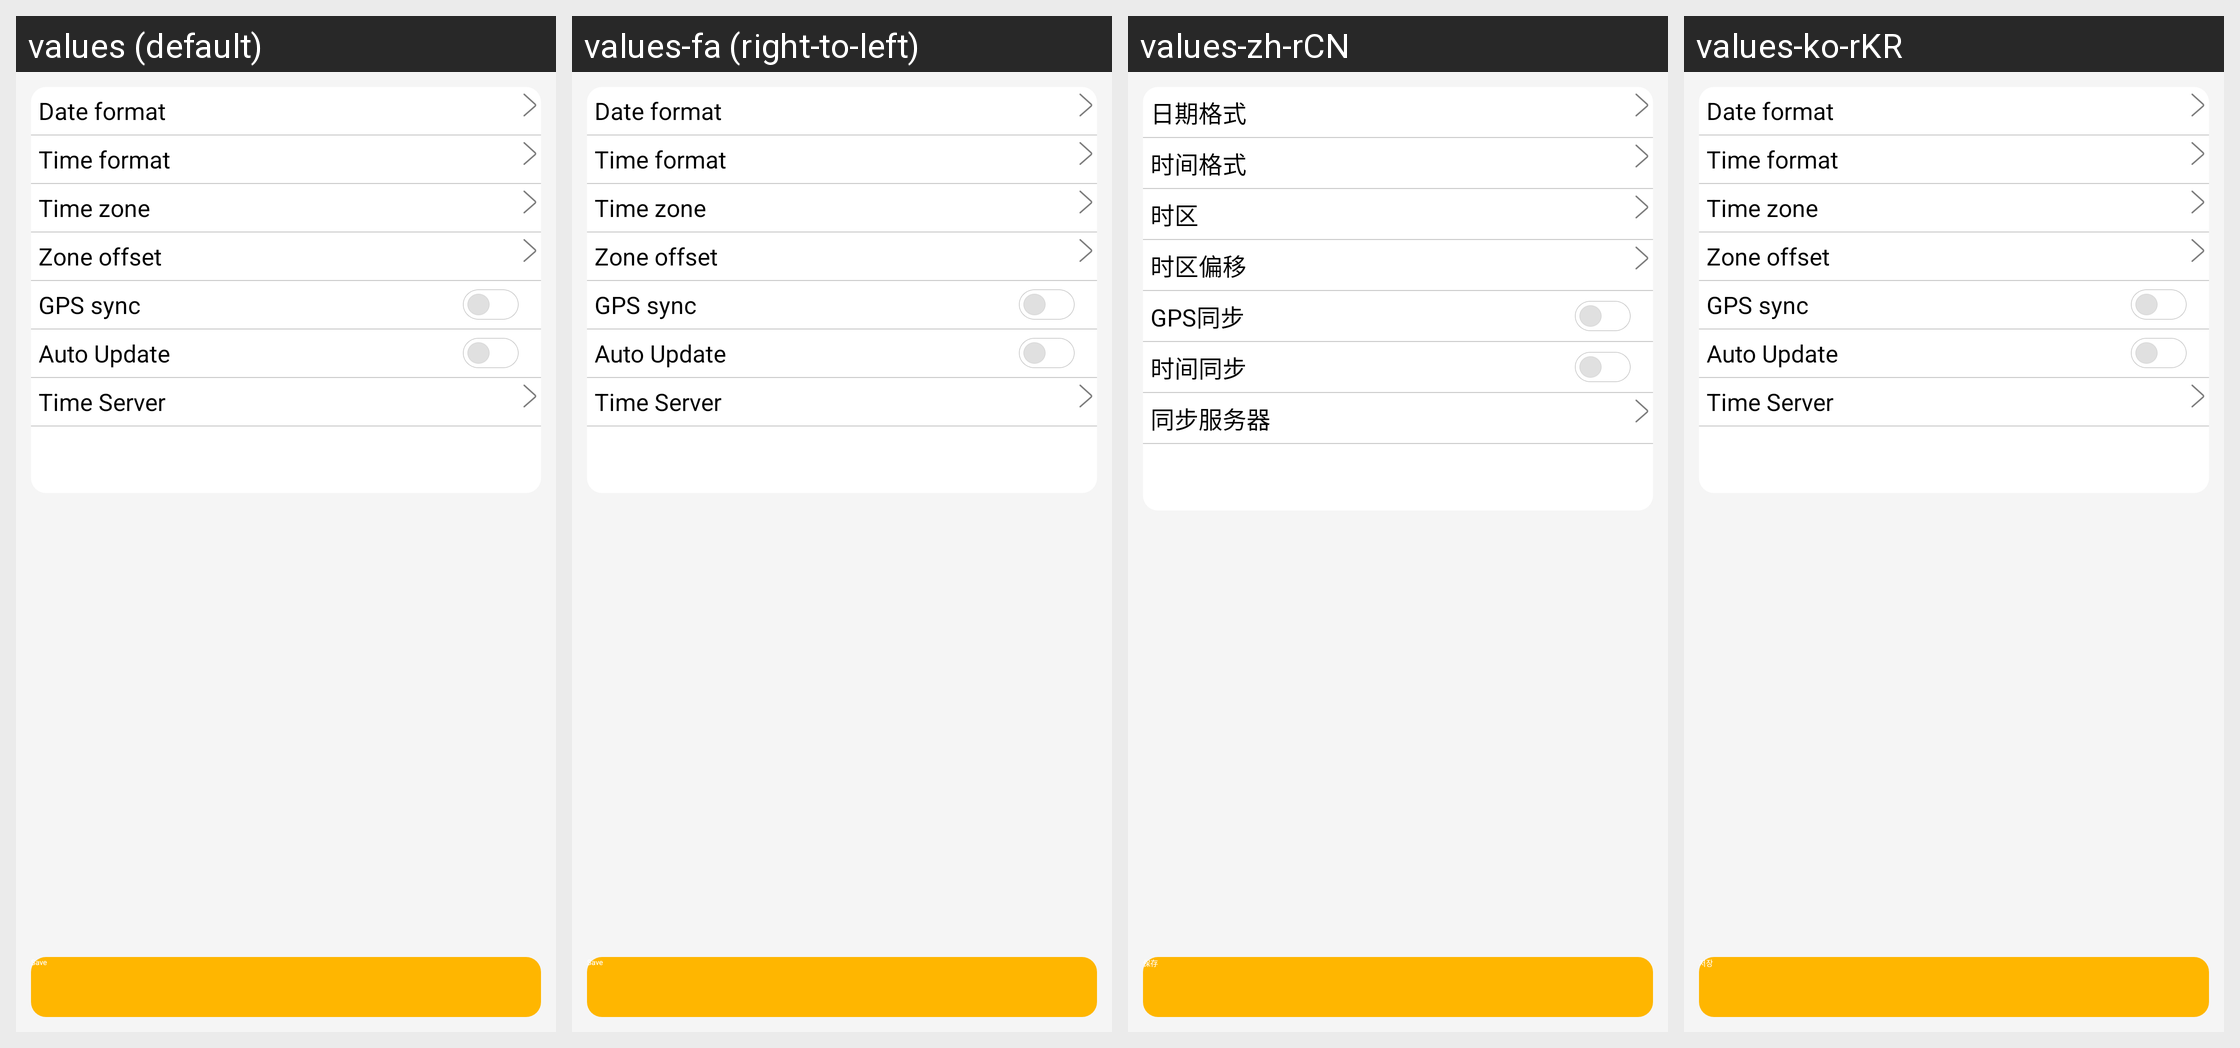

Strings drawn on this Android screen and how each of the app's shown locales translates them:
Android screen res/layout/config_info_sys_time.xml rendered under 4 locales, left to right: values (default), values-fa (right-to-left), values-zh-rCN, values-ko-rKR. Device: Nexus 5 (rendered at 1080×1920; each locale shown at half size, 540×960, under a caption strip naming it); theme Theme.ResponsiveApplication.NoActionBar.
Other locales in the repository, not shown: values-af, values-am, values-ar, values-az, values-be, values-bg, values-bn, values-bs, values-ca, values-cs, values-da, values-de, values-el, values-en-rGB, values-en-rIN, values-en-rXC, values-es, values-es-rES, values-es-rUS, values-et, values-eu, values-fi, values-fr, values-fr-rCA, values-gl, values-gu, values-hi, values-hr, values-hu, values-hy, values-in, values-is, values-it, values-it-rIT, values-iw, values-ja, values-ka, values-kk, values-km, values-kn, values-ko, values-ky, values-lo, values-lt, values-lv, values-mk, values-ml, values-mn, values-mr, values-ms, values-my, values-nb, values-ne, values-nl, values-pa, values-pl, values-pt, values-pt-rBR, values-pt-rPT, values-ro, values-ru, values-ru-rRU, values-si, values-sk, values-sl, values-sq, values-sr, values-sv, values-sw, values-ta, values-te, values-th, values-tl, values-tr, values-tr-rTR, values-uk, values-ur, values-uz, values-vi, values-zh-rHK, values-zh-rTW, values-zu.
Strings drawn on this screen, with the default value and each locale's value (text and hints the layout hard-codes, and strings that could not be matched under every locale, appear in the picture but are not listed):

config_dateTime_DateFormat
  values: Date format
  values-fa: Date format  [not translated; the default value is used]
  values-zh-rCN: 日期格式
  values-ko-rKR: Date format

config_dateTime_TimeFormat
  values: Time format
  values-fa: Time format  [not translated; the default value is used]
  values-zh-rCN: 时间格式
  values-ko-rKR: Time format

config_dateTime_TimeZone
  values: Time zone
  values-fa: Time zone  [not translated; the default value is used]
  values-zh-rCN: 时区
  values-ko-rKR: Time zone

config_sys_time_ZoneOffset
  values: Zone offset
  values-fa: Zone offset  [not translated; the default value is used]
  values-zh-rCN: 时区偏移
  values-ko-rKR: Zone offset  [not translated; the default value is used]

config_sys_time_GpsSync
  values: GPS sync
  values-fa: GPS sync  [not translated; the default value is used]
  values-zh-rCN: GPS同步
  values-ko-rKR: GPS sync  [not translated; the default value is used]

config_dateTime_AutoUpdate
  values: Auto Update
  values-fa: Auto Update  [not translated; the default value is used]
  values-zh-rCN: 时间同步
  values-ko-rKR: Auto Update

config_dateTime_TimeServer
  values: Time Server
  values-fa: Time Server  [not translated; the default value is used]
  values-zh-rCN: 同步服务器
  values-ko-rKR: Time Server

config_Save
  values: Save
  values-fa: Save  [not translated; the default value is used]
  values-zh-rCN: 保存
  values-ko-rKR: 저장
